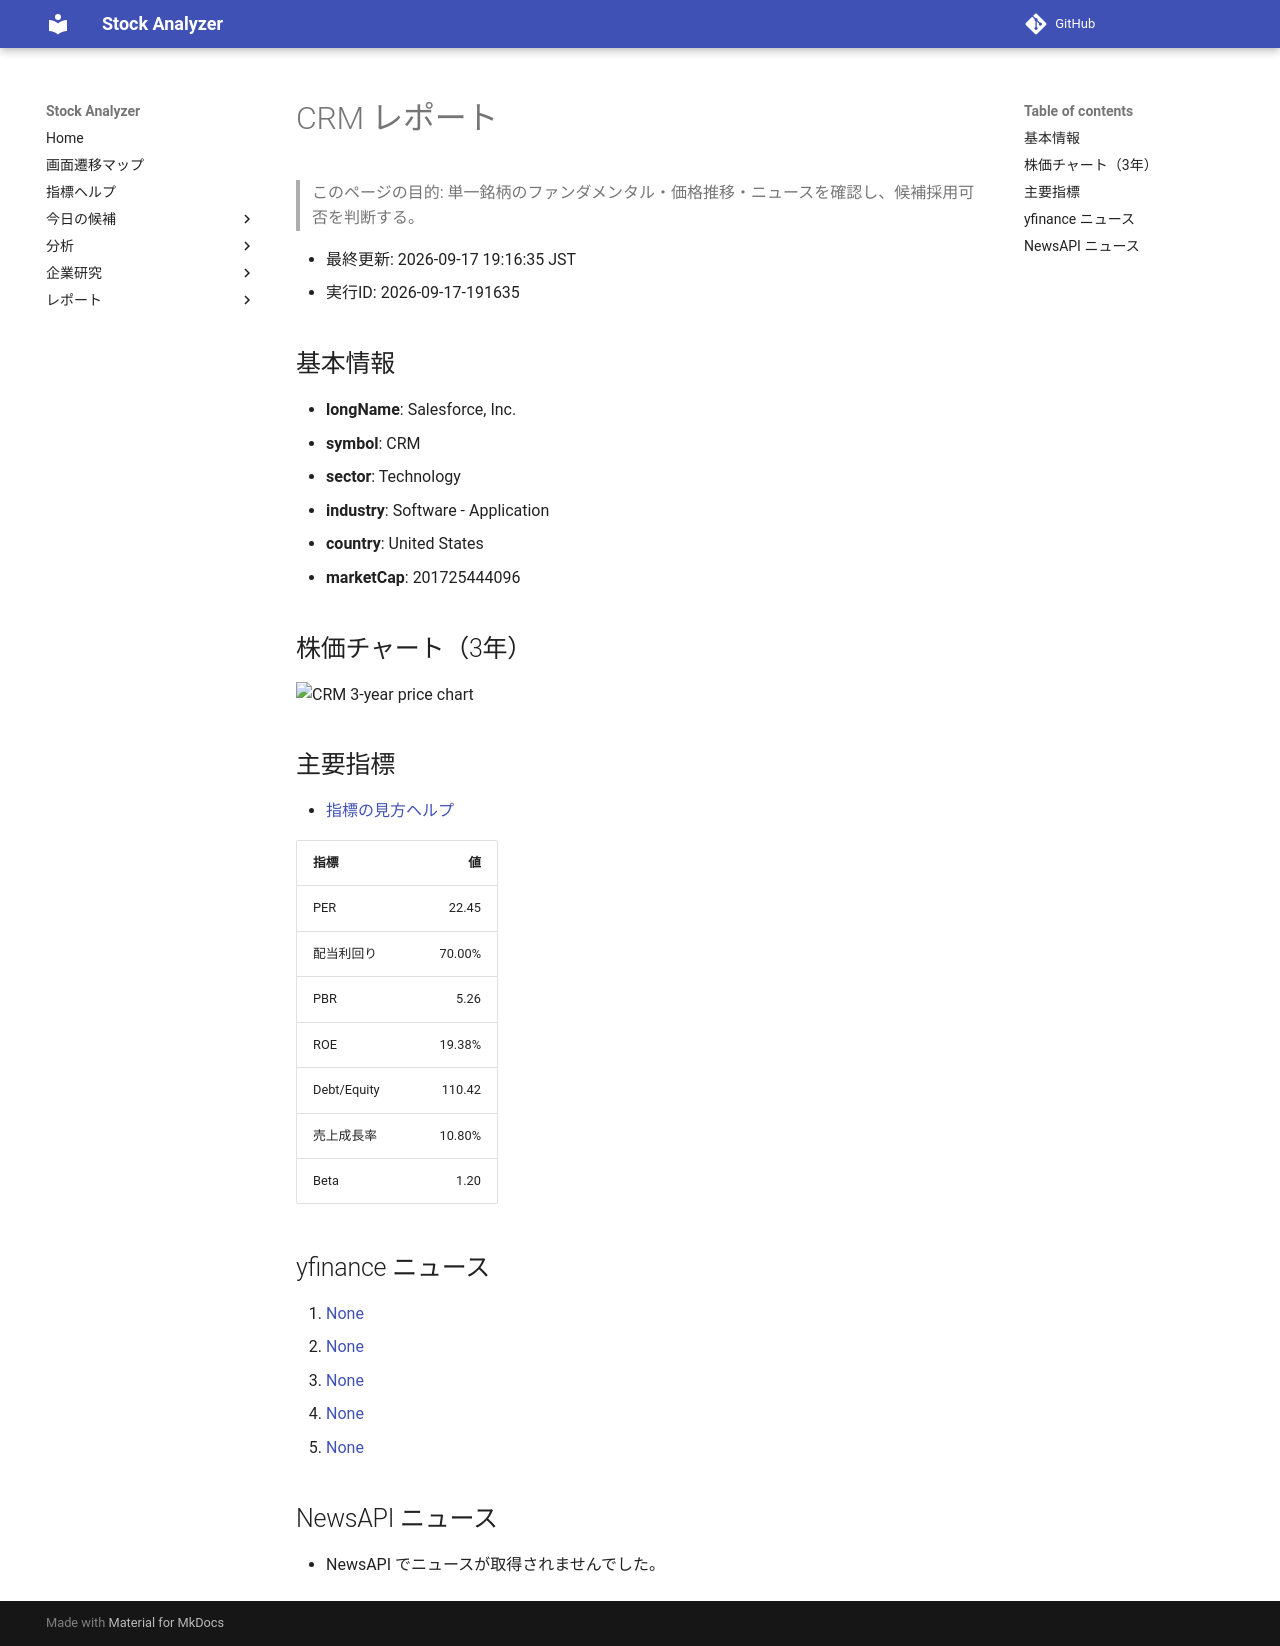

repository: Yumi-note/Making-APP · page: reports/2026-09-17/191635/CRM/index.html · generator: mkdocs

# CRM レポート

> このページの目的: 単一銘柄のファンダメンタル・価格推移・ニュースを確認し、候補採用可否を判断する。

- 最終更新: 2026-09-17 19:16:35 JST
- 実行ID: 2026-09-17-191635

## 基本情報

- **longName**: Salesforce, Inc.
- **symbol**: CRM
- **sector**: Technology
- **industry**: Software - Application
- **country**: United States
- **marketCap**: 201725444096

## 株価チャート（3年）

![CRM 3-year price chart](CRM_3y.png)

## 主要指標

- [指標の見方ヘルプ](../../../../indicators.md)

| 指標 | 値 |
|---|---:|
| PER | 22.45 |
| 配当利回り | 70.00% |
| PBR | 5.26 |
| ROE | 19.38% |
| Debt/Equity | 110.42 |
| 売上成長率 | 10.80% |
| Beta | 1.20 |

## yfinance ニュース

1. [None](None)
2. [None](None)
3. [None](None)
4. [None](None)
5. [None](None)

## NewsAPI ニュース

- NewsAPI でニュースが取得されませんでした。
